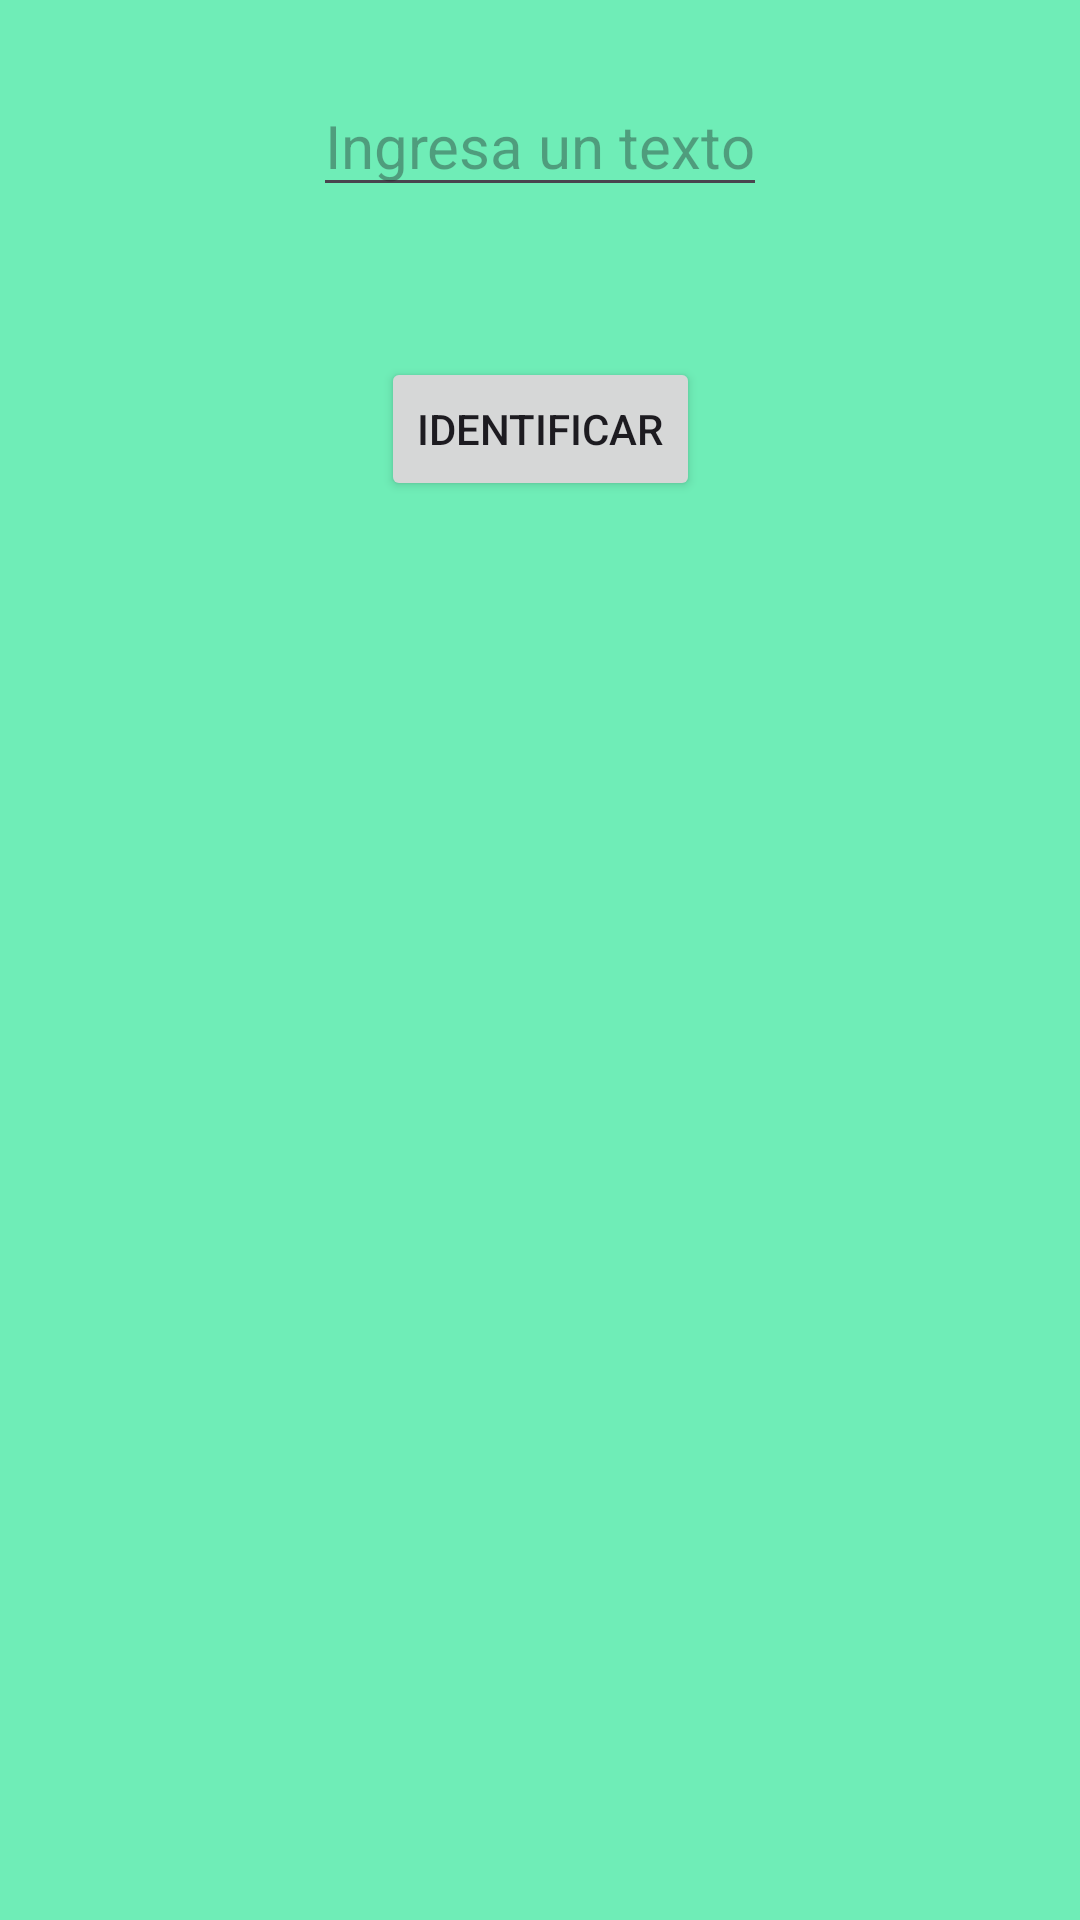

Produce the Android XML layout that renders to this screen, including the resource entries it uses.
<!-- AndroidManifest.xml: application theme Theme.ProyectoFinal -->
<!-- res/layout/activity_idioma_texto.xml -->
<?xml version="1.0" encoding="utf-8"?>
<androidx.constraintlayout.widget.ConstraintLayout xmlns:android="http://schemas.android.com/apk/res/android"
    xmlns:app="http://schemas.android.com/apk/res-auto"
    xmlns:tools="http://schemas.android.com/tools"
    android:layout_width="match_parent"
    android:layout_height="match_parent"
    tools:context=".ui.activities.IdiomaTexto">

    <EditText
        android:id="@+id/txt_traduccion"
        android:layout_width="wrap_content"
        android:layout_height="wrap_content"
        android:layout_marginHorizontal="10dp"
        android:layout_marginVertical="25dp"
        android:hint="Ingresa un texto"
        android:textSize="20sp"
        app:layout_constraintEnd_toEndOf="parent"
        app:layout_constraintStart_toStartOf="parent"
        app:layout_constraintTop_toTopOf="parent" />

    <Button
        android:id="@+id/btn_traducir"
        android:layout_width="wrap_content"
        android:layout_height="wrap_content"
        android:text="Identificar"

        android:layout_marginTop="50dp"
        app:layout_constraintEnd_toEndOf="parent"
        app:layout_constraintStart_toStartOf="parent"
        app:layout_constraintTop_toBottomOf="@+id/txt_traduccion" />

</androidx.constraintlayout.widget.ConstraintLayout>
<!-- resources referenced by this layout -->
<resources>
  <style name="Theme.ProyectoFinal" parent="Base.Theme.ProyectoFinal" />
  <style name="Base.Theme.ProyectoFinal" parent="Theme.Material3.DayNight">
          <item name="android:background">@color/background</item>
          <item name="colorPrimary">@color/buttons</item>
          <item name="colorOnPrimary">@color/white</item>
          <item name="colorPrimaryContainer">@color/md_theme_light_primaryContainer</item>
          <item name="colorOnPrimaryContainer">@color/md_theme_light_onPrimaryContainer</item>
          <item name="colorSecondary">@color/md_theme_light_secondary</item>
          <item name="colorOnSecondary">@color/md_theme_light_onSecondary</item>
          <item name="colorSecondaryContainer">@color/md_theme_light_secondaryContainer</item>
          <item name="colorOnSecondaryContainer">@color/md_theme_light_onSecondaryContainer</item>
          <item name="colorTertiary">@color/md_theme_light_tertiary</item>
          <item name="colorOnTertiary">@color/md_theme_light_onTertiary</item>
          <item name="colorTertiaryContainer">@color/md_theme_light_tertiaryContainer</item>
          <item name="colorOnTertiaryContainer">@color/md_theme_light_onTertiaryContainer</item>
          <item name="colorError">@color/md_theme_light_error</item>
          <item name="colorErrorContainer">@color/md_theme_light_errorContainer</item>
          <item name="colorOnError">@color/md_theme_light_onError</item>
          <item name="colorOnErrorContainer">@color/md_theme_light_onErrorContainer</item>
          <item name="android:colorBackground">@color/md_theme_light_background</item>
          <item name="colorOnBackground">@color/md_theme_light_onBackground</item>
          <item name="colorSurface">@color/md_theme_light_surface</item>
          <item name="colorOnSurface">@color/md_theme_light_onSurface</item>
          <item name="colorSurfaceVariant">@color/md_theme_light_surfaceVariant</item>
          <item name="colorOnSurfaceVariant">@color/md_theme_light_onSurfaceVariant</item>
          <item name="colorOnSurfaceInverse">@color/md_theme_light_inverseOnSurface</item>
          <item name="colorSurfaceInverse">@color/md_theme_light_inverseSurface</item>
          <item name="colorPrimaryInverse">@color/md_theme_light_inversePrimary</item>
      </style>
  <color name="background">#6FEDB7</color>
  <color name="buttons">#4EA699</color>
  <color name="white">#FFFFFFFF</color>
  <color name="md_theme_light_primaryContainer">#AEECFF</color>
  <color name="md_theme_light_onPrimaryContainer">#001F26</color>
  <color name="md_theme_light_secondary">#006C4B</color>
  <color name="md_theme_light_onSecondary">#FFFFFF</color>
  <color name="md_theme_light_secondaryContainer">#8AF8C6</color>
  <color name="md_theme_light_onSecondaryContainer">#002114</color>
  <color name="md_theme_light_tertiary">#AC2C55</color>
  <color name="md_theme_light_onTertiary">#FFFFFF</color>
  <color name="md_theme_light_tertiaryContainer">#FFD9DF</color>
  <color name="md_theme_light_onTertiaryContainer">#3F0017</color>
  <color name="md_theme_light_error">#BA1A1A</color>
  <color name="md_theme_light_errorContainer">#FFDAD6</color>
  <color name="md_theme_light_onError">#FFFFFF</color>
  <color name="md_theme_light_onErrorContainer">#410002</color>
  <color name="md_theme_light_background">#FBFCFE</color>
  <color name="md_theme_light_onBackground">#191C1D</color>
  <color name="md_theme_light_surface">#FBFCFE</color>
  <color name="md_theme_light_onSurface">#191C1D</color>
  <color name="md_theme_light_surfaceVariant">#DBE4E7</color>
  <color name="md_theme_light_onSurfaceVariant">#3F484B</color>
  <color name="md_theme_light_inverseOnSurface">#EFF1F2</color>
  <color name="md_theme_light_inverseSurface">#2E3132</color>
  <color name="md_theme_light_inversePrimary">#57D6F5</color>
</resources>
